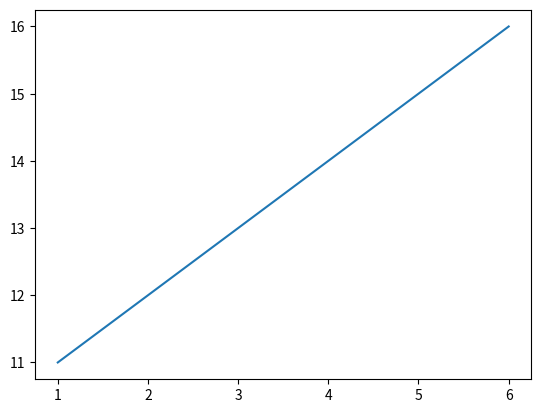

Write Python code to recreate this figure.
import matplotlib.pyplot as plt


x = [i for i in range(1,7)]
y = [i for i in range(11,17)]

meses = ['Janeiro', 'Fevereiro', 'Março', 'Abril', 
         'Maio', 'Junho']
valores = [105235, 107697, 110256, 109236, 108859, 109986]


plt.plot(x, y)
plt.show()














# plt.plot(meses, valores, color='green')
# plt.bar(meses, valores, color='yellow',)
# plt.scatter(meses, valores, color='red') # Adiciona pontos vermelhos
# # Mudar base de valores do eixo y
# plt.ylim(100000, 120000)
# # Titulo do gráfico
# plt.title('Faturamento no primeiro semestre de 2017')
# plt.xlabel('Meses')
# plt.ylabel('Faturamento em R$')
# plt.show()


# plt.barh(meses, valores, color='yellow',)
# plt.show()

# plt.savefig('nome_da_imagem.png')
